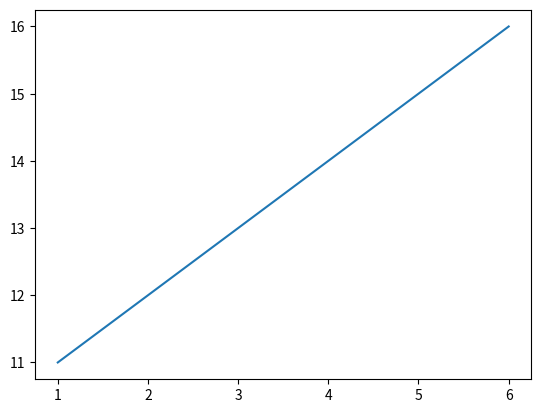

Write Python code to recreate this figure.
import matplotlib.pyplot as plt


x = [i for i in range(1,7)]
y = [i for i in range(11,17)]

meses = ['Janeiro', 'Fevereiro', 'Março', 'Abril', 
         'Maio', 'Junho']
valores = [105235, 107697, 110256, 109236, 108859, 109986]


plt.plot(x, y)
plt.show()














# plt.plot(meses, valores, color='green')
# plt.bar(meses, valores, color='yellow',)
# plt.scatter(meses, valores, color='red') # Adiciona pontos vermelhos
# # Mudar base de valores do eixo y
# plt.ylim(100000, 120000)
# # Titulo do gráfico
# plt.title('Faturamento no primeiro semestre de 2017')
# plt.xlabel('Meses')
# plt.ylabel('Faturamento em R$')
# plt.show()


# plt.barh(meses, valores, color='yellow',)
# plt.show()

# plt.savefig('nome_da_imagem.png')
